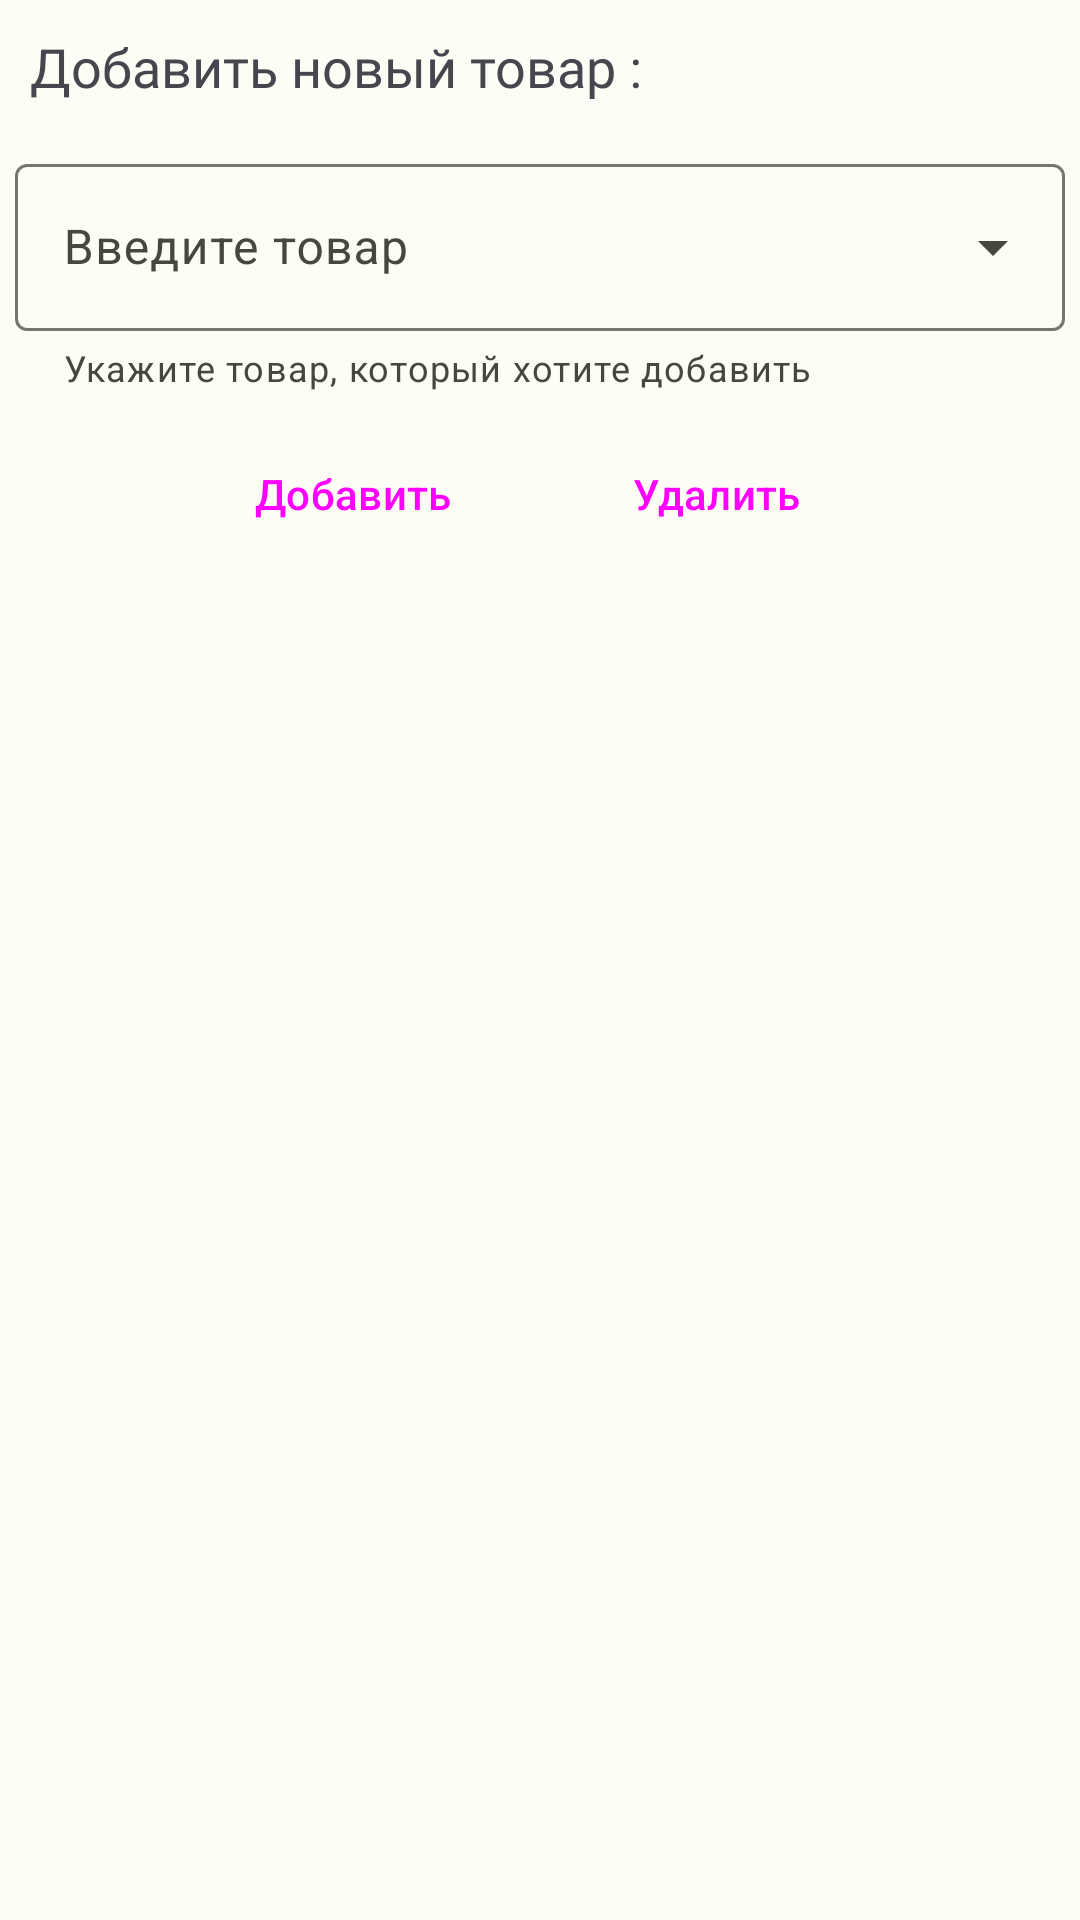

Write the Android layout XML for this screen, with the resource values it uses.
<!-- AndroidManifest.xml: application theme Theme.MyFerma -->
<!-- res/layout/fragment_settings.xml -->
<?xml version="1.0" encoding="utf-8"?>
<ScrollView xmlns:android="http://schemas.android.com/apk/res/android"
    xmlns:app="http://schemas.android.com/apk/res-auto"
    android:layout_width="match_parent"
    android:layout_height="match_parent"
    android:layout_gravity="top|center">

    <LinearLayout
        android:layout_width="match_parent"
        android:layout_height="wrap_content"
        android:orientation="vertical">

        <TextView
            android:layout_width="wrap_content"
            android:layout_height="wrap_content"
            android:fontFamily="@font/commissioner_regular"
            android:padding="10dp"
            android:text="Добавить новый товар :"
            android:textSize="18dp" />

        <com.google.android.material.textfield.TextInputLayout
            android:id="@+id/menuProduct"
            style="@style/Widget.Material3.TextInputLayout.OutlinedBox.ExposedDropdownMenu"
            android:layout_width="match_parent"
            android:layout_height="wrap_content"
            android:padding="5dp"
            app:errorEnabled="true"
            app:helperText="Укажите товар, который хотите добавить">

            <AutoCompleteTextView
                android:id="@+id/add_product"
                android:layout_width="match_parent"
                android:layout_height="wrap_content"
                android:hint="Введите товар"
                android:imeOptions="actionNext"
                android:inputType="text" />
        </com.google.android.material.textfield.TextInputLayout>

        <LinearLayout
            android:layout_width="match_parent"
            android:layout_height="wrap_content"
            android:gravity="center"
            android:layout_marginTop="5dp"
            android:orientation="horizontal">

            <Button
                android:id="@+id/add_product_button"
                style="@style/Widget.Material3.Button.Icon"
                android:layout_width="wrap_content"
                android:layout_height="wrap_content"
                android:layout_gravity="center"
                android:text="Добавить"
                android:textAllCaps="false" />

            <Button
                android:id="@+id/delete_product_button"
                style="@style/Widget.Material3.Button.Icon"
                android:layout_width="wrap_content"
                android:layout_height="wrap_content"
                android:layout_gravity="center"
                android:layout_marginLeft="20dp"
                android:text="Удалить"
                android:textAllCaps="false" />

        </LinearLayout>
    </LinearLayout>
</ScrollView>
<!-- resources referenced by this layout -->
<resources>
  <style name="Theme.MyFerma" parent="Theme.Material3.Light.NoActionBar">
          
          <item name="colorPrimary">@color/md_theme_light_primary</item>
  
          <item name="colorOnPrimary">@color/md_theme_light_onPrimary</item>
  
          <item name="colorPrimaryContainer">@color/md_theme_light_primaryContainer</item>
  
          <item name="colorOnPrimaryContainer">@color/md_theme_light_onPrimaryContainer</item>
  
          <item name="colorSecondary">@color/md_theme_light_secondary</item>
  
          <item name="colorOnSecondary">@color/md_theme_light_onSecondary</item>
  
          <item name="colorSecondaryContainer">@color/md_theme_light_secondaryContainer</item>
  
          <item name="colorOnSecondaryContainer">@color/md_theme_light_onSecondaryContainer</item>
  
          <item name="colorTertiary">@color/md_theme_light_tertiary</item>
  
          <item name="colorOnTertiary">@color/md_theme_light_onTertiary</item>
  
          <item name="colorTertiaryContainer">@color/md_theme_light_tertiaryContainer</item>
  
          <item name="colorOnTertiaryContainer">@color/md_theme_light_onTertiaryContainer</item>
  
          <item name="colorError">@color/md_theme_light_error</item>
  
          <item name="colorErrorContainer">@color/md_theme_light_errorContainer</item>
  
          <item name="colorOnError">@color/md_theme_light_onError</item>
  
          <item name="colorOnErrorContainer">@color/md_theme_light_onErrorContainer</item>
  
          <item name="android:colorBackground">@color/md_theme_light_background</item>
  
          <item name="colorOnBackground">@color/md_theme_light_onBackground</item>
  
          <item name="colorSurface">@color/md_theme_light_surface</item>
  
          <item name="colorOnSurface">@color/md_theme_light_onSurface</item>
  
          <item name="colorSurfaceVariant">@color/md_theme_light_surfaceVariant</item>
  
          <item name="colorOnSurfaceVariant">@color/md_theme_light_onSurfaceVariant</item>
  
          <item name="colorOutline">@color/md_theme_light_outline</item>
  
          <item name="colorOnSurfaceInverse">@color/md_theme_light_inverseOnSurface</item>
  
          <item name="colorSurfaceInverse">@color/md_theme_light_inverseSurface</item>
  
          <item name="colorPrimaryInverse">@color/md_theme_light_inversePrimary</item>
          
          <item name="android:statusBarColor">?attr/colorPrimaryVariant</item>
          
      </style>
  <color name="md_theme_light_primary">#3E6A00</color>
  <color name="md_theme_light_onPrimary">#FFFFFF</color>
  <color name="md_theme_light_primaryContainer">#B9F474</color>
  <color name="md_theme_light_onPrimaryContainer">#0F2000</color>
  <color name="md_theme_light_secondary">#576249</color>
  <color name="md_theme_light_onSecondary">#FFFFFF</color>
  <color name="md_theme_light_secondaryContainer">#DBE7C8</color>
  <color name="md_theme_light_onSecondaryContainer">#151E0B</color>
  <color name="md_theme_light_tertiary">#386663</color>
  <color name="md_theme_light_onTertiary">#FFFFFF</color>
  <color name="md_theme_light_tertiaryContainer">#BBECE8</color>
  <color name="md_theme_light_onTertiaryContainer">#00201E</color>
  <color name="md_theme_light_error">#BA1A1A</color>
  <color name="md_theme_light_errorContainer">#FFDAD6</color>
  <color name="md_theme_light_onError">#FFFFFF</color>
  <color name="md_theme_light_onErrorContainer">#410002</color>
  <color name="md_theme_light_background">#FDFCF5</color>
  <color name="md_theme_light_onBackground">#1B1C18</color>
  <color name="md_theme_light_surface">#FDFCF5</color>
  <color name="md_theme_light_onSurface">#1B1C18</color>
  <color name="md_theme_light_surfaceVariant">#E1E4D5</color>
  <color name="md_theme_light_onSurfaceVariant">#44483D</color>
  <color name="md_theme_light_outline">#75796C</color>
  <color name="md_theme_light_inverseOnSurface">#F2F1E9</color>
  <color name="md_theme_light_inverseSurface">#30312C</color>
  <color name="md_theme_light_inversePrimary">#9ED75B</color>
</resources>
